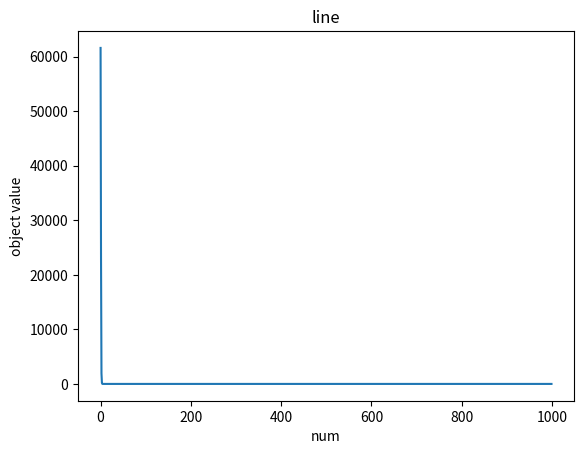

The matplotlib source for this figure:
# doi : 10.1007/s11227-022-04959-6
# 参考网站 : https://github.com/Lancephil/Dung-Beetle-Optimizer
import numpy as np
import math
import matplotlib.pyplot as plt
from scipy.special import gamma


'''种群初始化'''
def init(pop, dim, ub, lb):
    X = np.zeros((pop, dim))
    for i in range(pop):
        X[i, :] = lb + (ub - lb) * np.random.rand(1, dim)
    return X


'''计算适应度值'''
def Fitness(X, fun):
    fitness = np.zeros((pop, 1))
    for i in range(pop):
        fitness[i, 0] = fun(X[i, :])
    return fitness


def Bounds(s, Lb, Ub):
    temp = s
    beta = 3/2 
    alpha_u = math.pow(
        (gamma(1 + beta) * math.sin(math.pi * beta / 2) / (gamma(((1 + beta) / 2) * beta * math.pow(2, (beta - 1) / 2)))),
        (1 / beta)
    )
    alpha_v = 1
    for i in range(len(s)):
        u = np.random.normal(0, alpha_u, 1)
        v = np.random.normal(0, alpha_v, 1)
        s = u / math.pow(abs(v), (1 / beta))
        if temp[i] < Lb[0, i]:
            temp[i] = max(Lb[0, i], Lb[0, i] * 1/s)
        elif temp[i] > Ub[0, i]:
            temp[i] = min(Ub[0, i], Ub[0, i] * 1/s)
    return temp


def swapfun(ss):
    temp = ss
    o = np.zeros((1,len(temp)))
    for i in range(len(ss)):
        o[0,i]=temp[i]
    return o


'''蜣螂滚球行为与舞蹈行为'''
def BRupdate(X, pX, XX, pNum, worseX, fitness):
    r2 = np.random.rand(1) # 判断蜣螂执行有障碍行为还是无障碍行为
    b = 0.3 # 可调参 表明当前位置的置信度
    k = 0.1 # 可调参 表明偏转系数
    for i in range(pNum):
        if r2 < 0.9:
            # 执行无障碍行为 即滚球
            a = np.random.rand(1)
            if a > 0.1:
                a = 1
            else:
                a = -1
            X[i, :] = pX[i, :] + b * np.abs(pX[i, :] - worseX) + a * k * (XX[i, :])
        else:
            # 执行有障碍行为 即跳舞
            temp = np.random.randint(180, size=1)
            if temp == 0 or temp == 90 or temp == 180:
                X[i, :] = pX[i, :]
            theta = temp * math.pi / 180
            X[i, :] = pX[i, :] + math.tan(theta) * np.abs(pX[i, :] - XX[i, :])

    # 防止蜣螂超过搜索空间
    # for i in range(pNum):
        # for j in range(dim):
        #     X[i, j] = np.clip(pX[i, j], lb[0, j], ub[0, j])
        X[i, :] = Bounds(X[i, :], lb, ub)

        # 适应度更新
        # print(fitness[i, 0])
        fitness[i, 0] = fun(X[i, :])
        


'''蜣螂繁殖行为'''
def SPupdate(X, pX, pNum, t, iterations, fitness, bestXX):
    R = 1 - t / iterations
    # bestIndex = np.argmin(fitness)  # 找到X中最小适应度的索引
    # bestX = X[bestIndex, :]  # 找到X中具有最有适应度的蜣螂位置
    lbStar = bestXX * (1 - R)
    ubStar = bestXX * (1 + R)

    # for j in range(dim):
    #     lbStar[j] = np.clip(lbStar[j], lb[0, j], ub[0, j])
    #     ubStar[j] = np.clip(ubStar[j], lb[0, j], ub[0, j])

    lbStar = Bounds(lbStar, lb, ub)
    ubStar = Bounds(ubStar, lb, ub)

    xLB=swapfun(lbStar)
    xUB=swapfun(ubStar)

    for i in range(pNum + 1, 12):
        X[i, :] = bestXX + (np.random.rand(1, dim)) * (pX[i, :] - lbStar) + (np.random.rand(1, dim)) * (pX[i, :] - ubStar)
        # for j in range(dim):
        #     X[i, j] = np.clip(pX[i, j], lb[0, j], ub[0, j])
    
        X[i, :] = Bounds(X[i, :], xLB, xUB)

        # 适应度更新
        fitness[i, 0] = fun(X[i, :])
    return X


'''蜣螂觅食行为'''
def FAupdate(X, pX, t, iterations, fitness, bestX):
    R = 1 - t / iterations
    lbl = bestX * (1 - R)
    ubl = bestX * (1 + R)

    # for j in range(dim):
    #     lbl[j] = np.clip(lbl[j], lb[0, j], ub[0, j])
    #     ubl[j] = np.clip(ubl[j], lb[0, j], ub[0, j])

    lbl = Bounds(lbl, lb, ub)
    ubl = Bounds(lbl, lb, ub)

    for i in range(13, 19):
        X[i, :] = pX[i, :] + ((np.random.rand(1)) * (pX[i, :] - lbl) + ((np.random.rand(1, dim)) * (pX[i, :] - ubl)))
        # for j in range(dim):
        #     X[i, j] = np.clip(pX[i, j], lbl[j], ubl[j])
    
        X[i, :] = Bounds(X[i, :] , lb, ub)
        # 适应度值更新
        fitness[i, 0] = fun(X[i, :])
    return X


'''蜣螂偷窃行为'''
def THupdate(X, pX, fitness, bestX, bestXX):
    for i in range(20, pop):
        # 这里取 g = 0.5
        X[i, :] = bestX + np.random.randn(1, dim) * (np.abs(pX[i, :] - bestX) + np.abs(pX[i, :] - bestXX)) / 2
        # for j in range(dim):
        #     X[i, j] = np.clip(pX[i, j], lb[0, j], ub[0, j])

        X[i, :] = Bounds(X[i, :], lb, ub)
        #适应度值更新
        fitness[i, 0] = fun(X[i, :])
    return X


'''主函数'''
def dbo(pop, dim, lb, ub, iterations, fun):
    P_percent = 0.2
    pNum = round(P_percent * pop)
    X = init(pop, dim, ub, lb)
    # print(X)
    fitness = Fitness(X, fun)
    # print(fitness)
    pFit = fitness
    pX = X
    XX = pX
    fMin = np.min(fitness[:, 0])
    bestI = np.argmin(fitness[:, 0])
    bestX = X[bestI, :] # 这个估计是 global best
    # print(bestX)
    Convergence_curve = np.zeros((1, iterations))

    for t in range(iterations):
        # BestF = fitness[0]
        fMax = np.max(pFit[:, 0])
        worstI = np.argmax(pFit[:, 0])
        worseX = X[worstI, :]
        # print(worseX)
        # print(fitness)
        BRupdate(X, pX, XX, pNum, worseX, fitness)
        
        bestII = np.argmin(fitness[:, 0])
        bestXX = X[bestII, :] # 这个估计是current best
        
        SPupdate(X, pX, pNum, t, iterations, fitness, bestXX)
        
        FAupdate(X, pX, t, iterations, fitness, bestX)

        THupdate(X, pX, fitness, bestX, bestXX)

        XX = pX

        for i in range(pop):
            if fitness[i, 0] < pFit[i, 0]:
                pFit[i, 0] = fitness[i, 0]
                pX[i, :] = X[i, :]

            if pFit[i, 0] < fMin:
                fMin = pFit[i, 0]
                bestX = pX[i, :]

        Convergence_curve[0, t] = fMin

    return fMin, bestX, Convergence_curve


'''适应度函数'''
def fun(X):
    o=np.sum(np.square(X))
    return o


pop = 30
dim = 30
iterations = 1000
lb_num = -100
ub_num = 100
lb = lb_num * np.ones((1, dim))
ub = ub_num * np.ones((1, dim))

[fMin, bestX, Convergence_curve] = dbo(pop, dim, lb, ub, iterations, fun=fun)
print(fMin)
print(bestX)

thr1 = np.arange(len(Convergence_curve[0, :]))
plt.plot(thr1, Convergence_curve[0, :])
plt.xlabel('num')
plt.ylabel('object value') 
plt.title('line')
plt.show()
